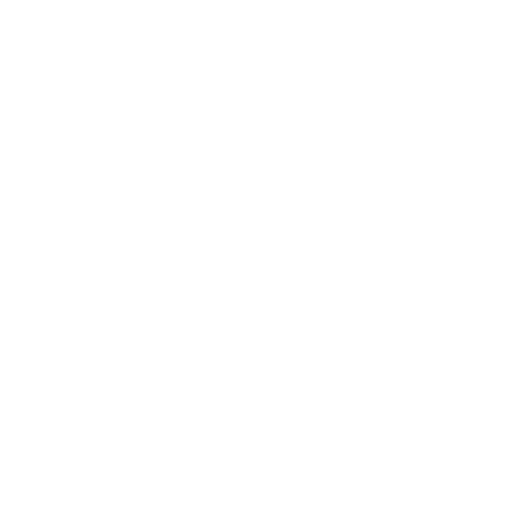
t = 0.00 s
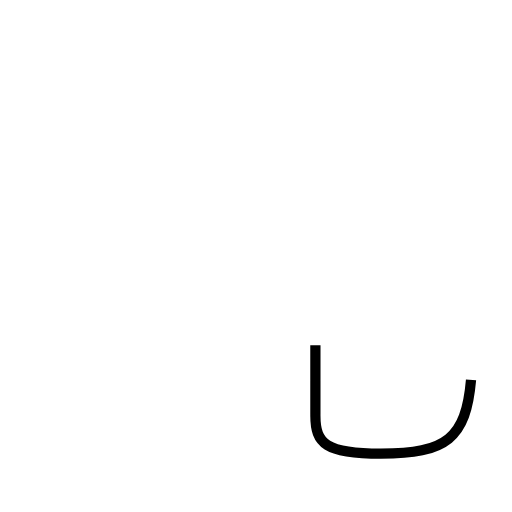
t = 0.86 s
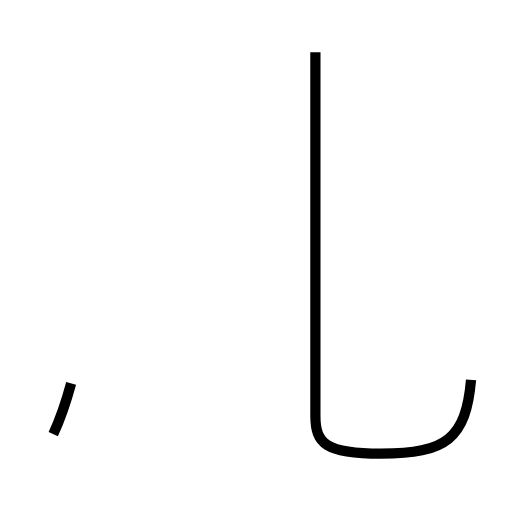
t = 1.88 s
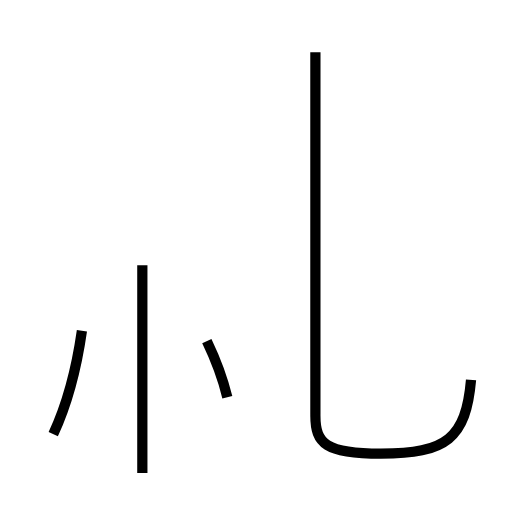
t = 2.82 s
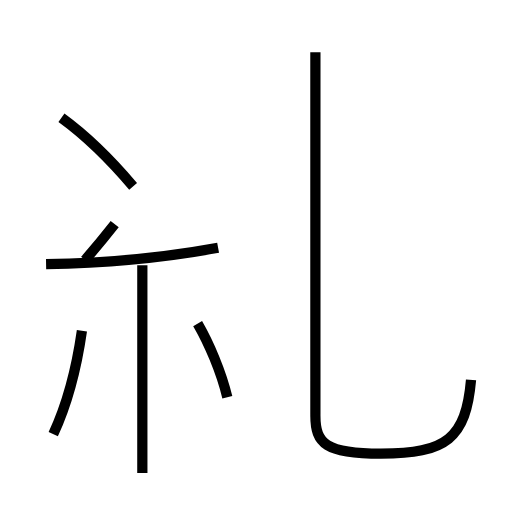
t = 3.81 s
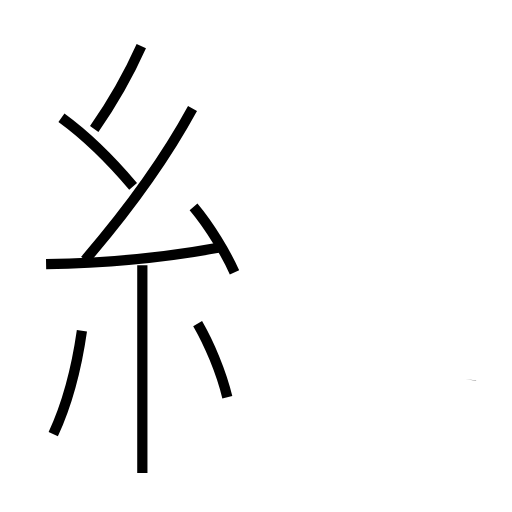
t = 4.73 s

The animated SVG that drew these frames (rendered in a browser with its animation timeline set to each time). Animation: 9 SMIL elements (animate=9); one cycle of 4.73 s.

<?xml version='1.0' encoding='utf-8'?>
<svg viewBox="0.0 -6.0 50.0 50.0" version="1.1" xmlns="http://www.w3.org/2000/svg"><rect x="-1000" y="-1000" width="2000" height="2000" stroke="white" fill="white" /><g style="fill:none;stroke:#000000;stroke-width:1"><path d="M 46.0 -6.9 C 45.5 -1.2 43.6 0.3 37.2 0.3 C 31.8 0.3 30.8 -0.7 30.8 -3.4 L 30.8 -38.9 " transform="translate(0.0 38.0)" stroke-dasharray="57.306180289381615" stroke-dashoffset="57.306180289381615"><animate attributeName="stroke-dashoffset" from="57.306180289381615" to="0" dur="1.7191854086814484s" begin="0s; anim_end.end" fill="freeze" id="anim0" /></path><path d="M 5.2 -1.6 C 6.5 -4.4 7.5 -8.2 8.0 -11.7 " transform="translate(0.0 38.0)" stroke-dasharray="10.514776728939392" stroke-dashoffset="10.514776728939392"><animate attributeName="stroke-dashoffset" from="10.514776728939392" to="0" dur="0.31544330186818176s" begin="anim0.end" fill="freeze" id="anim1" /></path><path d="M 13.9 2.2 L 13.9 -18.1 " transform="translate(0.0 38.0)" stroke-dasharray="20.3" stroke-dashoffset="20.3"><animate attributeName="stroke-dashoffset" from="20.3" to="0" dur="0.609s" begin="anim1.end" fill="freeze" id="anim2" /></path><path d="M 22.2 -5.2 C 21.6 -7.7 20.4 -10.5 19.3 -12.4 " transform="translate(0.0 38.0)" stroke-dasharray="7.785821229897742" stroke-dashoffset="7.785821229897742"><animate attributeName="stroke-dashoffset" from="7.785821229897742" to="0" dur="0.23357463689693225s" begin="anim2.end" fill="freeze" id="anim3" /></path><path d="M 4.5 -18.2 C 10.2 -18.3 16.4 -18.9 21.3 -19.8 " transform="translate(0.0 38.0)" stroke-dasharray="16.893322929136005" stroke-dashoffset="16.893322929136005"><animate attributeName="stroke-dashoffset" from="16.893322929136005" to="0" dur="0.5067996878740801s" begin="anim3.end" fill="freeze" id="anim4" /></path><path d="M 13.0 -25.8 C 10.8 -28.4 8.2 -30.9 6.0 -32.5 " transform="translate(0.0 38.0)" stroke-dasharray="9.710511379509615" stroke-dashoffset="9.710511379509615"><animate attributeName="stroke-dashoffset" from="9.710511379509615" to="0" dur="0.2913153413852884s" begin="anim4.end" fill="freeze" id="anim5" /></path><path d="M 8.3 -18.6 C 12.6 -23.6 16.3 -28.8 18.8 -33.4 " transform="translate(0.0 38.0)" stroke-dasharray="18.178531139715236" stroke-dashoffset="18.178531139715236"><animate attributeName="stroke-dashoffset" from="18.178531139715236" to="0" dur="0.5453559341914571s" begin="anim5.end" fill="freeze" id="anim6" /></path><path d="M 22.9 -17.4 C 22.1 -19.2 20.5 -21.9 18.9 -23.8 " transform="translate(0.0 38.0)" stroke-dasharray="7.567718572727311" stroke-dashoffset="7.567718572727311"><animate attributeName="stroke-dashoffset" from="7.567718572727311" to="0" dur="0.22703155718181933s" begin="anim6.end" fill="freeze" id="anim7" /></path><path d="M 9.2 -31.4 C 10.8 -33.7 12.5 -36.6 13.8 -39.5" transform="translate(0.0 38.0)" stroke-dasharray="9.327763784343212" stroke-dashoffset="9.327763784343212"><animate attributeName="stroke-dashoffset" from="9.327763784343212" to="0" dur="0.2798329135302963s" begin="anim7.end" fill="freeze" id="anim_end" /></path></g></svg>
